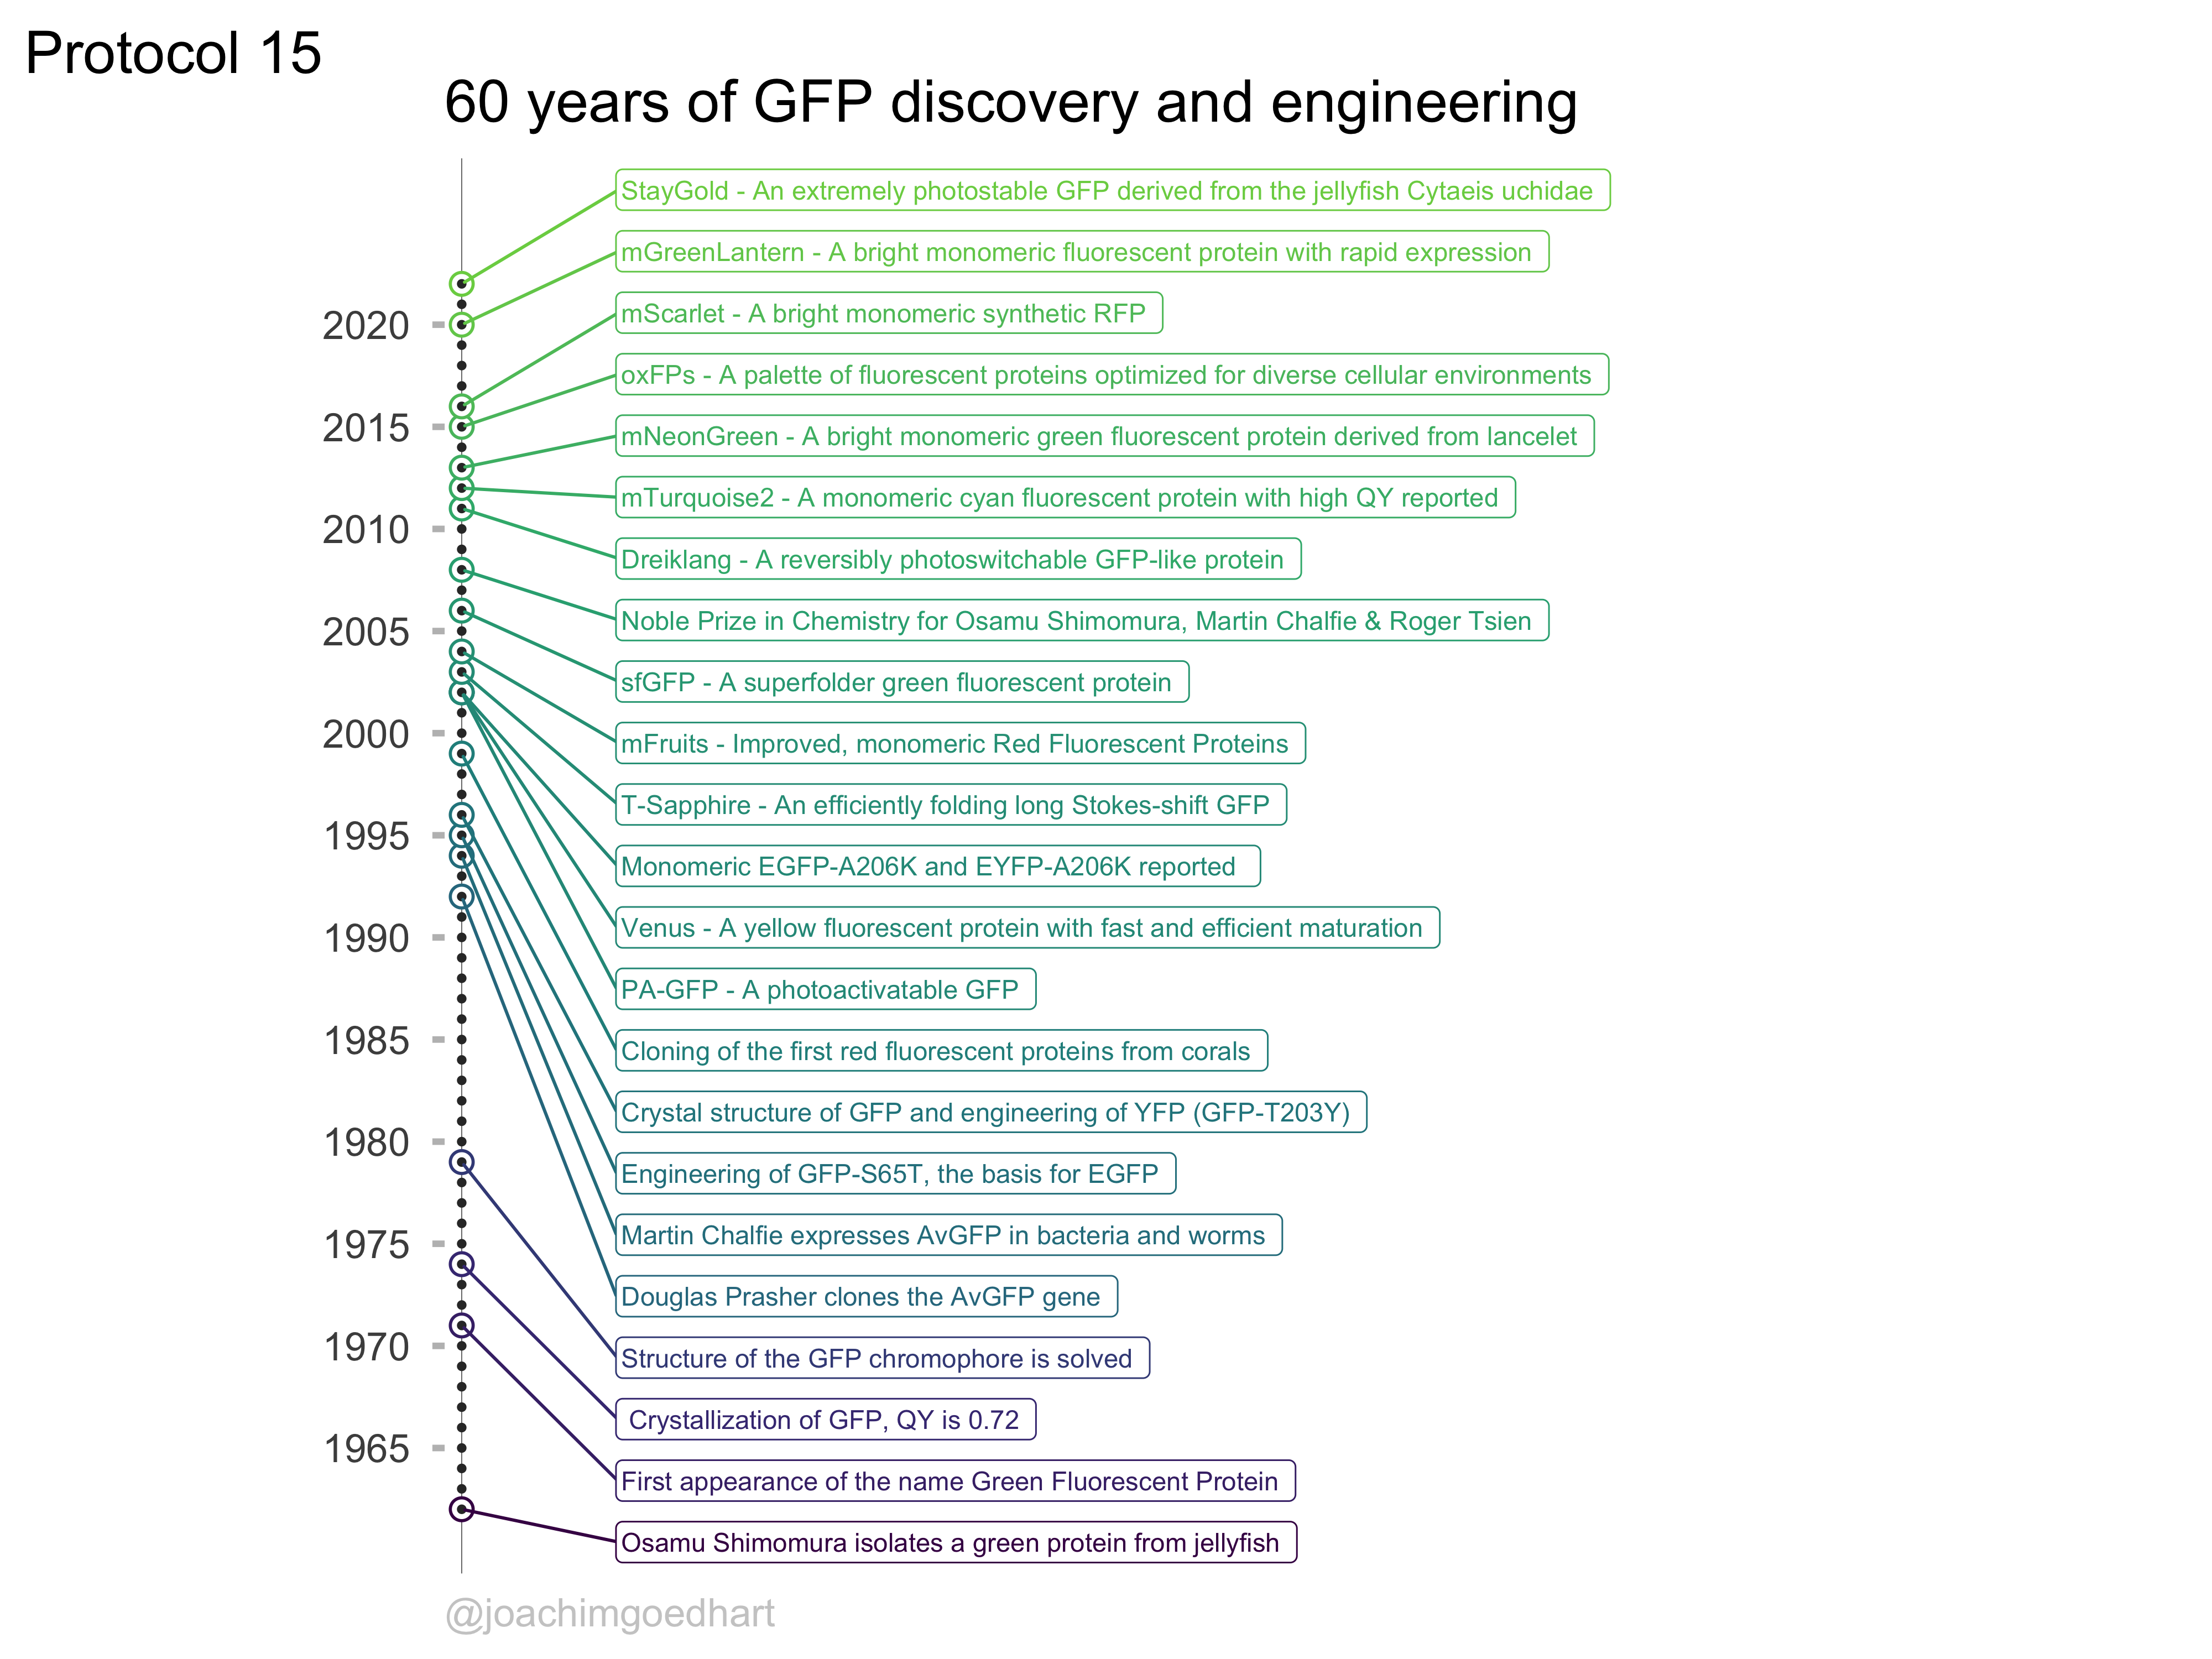

Data behind this chart, as committed beside it:
Year, DOI, Event
1962, 10.1002/jcp.1030590302, Osamu Shimomura isolates a green protein…
1971, 10.1002/jcp.1040770305, First appearance of the name Green Fluor…
1974, 10.1021/bi00709a028, Crystallization of GFP, QY is 0.72
1979, 10.1016/0014-5793(79)80818-2, Structure of the GFP chromophore is solv…
1992, 10.1016/0378-1119(92)90691-h, Douglas Prasher clones the AvGFP gene
1994, 10.1126/science.8303295, Martin Chalfie expresses AvGFP in bacter…
1995, 10.1038/373663b0, Engineering of GFP-S65T, the basis for E…
1996, 10.1126/science.273.5280.1392, Crystal structure of GFP and engineering…
1999, 10.1038/13657, Cloning of the first red fluorescent pro…
2002, 10.1126/science.1074952, PA-GFP - A photoactivatable GFP
2002, 10.1126/science.1068539, Monomeric EGFP-A206K and EYFP-A206K repo…
2002, 10.1038/nbt0102-87, Venus - A yellow fluorescent protein wit…
2003, 10.1186/1472-6750-3-5, T-Sapphire - An efficiently folding long…
2004, 10.1038/nbt1037, mFruits - Improved, monomeric Red Fluore…
2006, 10.1038/nbt1172, sfGFP - A superfolder green fluorescent …
2008, 10.1039/b904023d, Noble Prize in Chemistry for Osamu Shimo…
2011, 10.1038/nbt.1952, Dreiklang - A reversibly photoswitchable…
2012, 10.1038/ncomms1738, mTurquoise2 - A monomeric cyan fluoresce…
2013, 10.1038/nmeth.2413, mNeonGreen - A bright monomeric green fl…
2015, 10.1038/ncomms8670, oxFPs - A palette of fluorescent protein…
2016, 10.1038/nmeth.4074, mScarlet - A bright monomeric synthetic …
2020, 10.1073/pnas.200094211, mGreenLantern - A bright monomeric fluor…
2022, 10.1038/s41587-022-01278-2, StayGold - An extremely photostable GFP …
